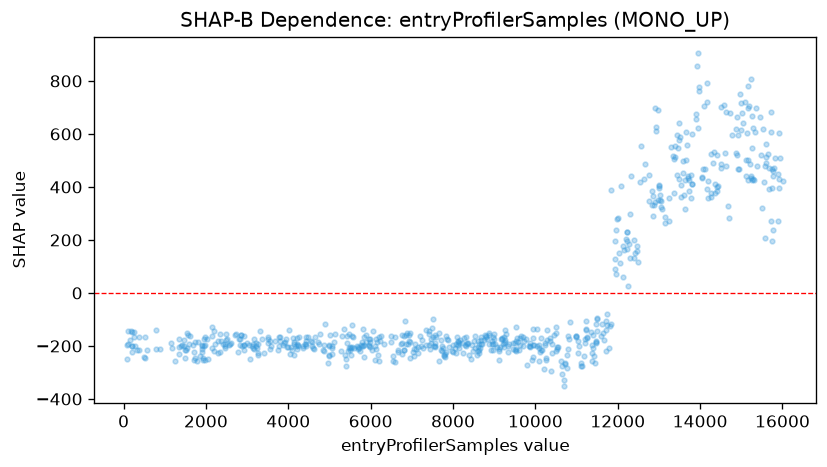

Source data for this figure (header and first rows):
feature_value, shap_value
87.0, -197.8
89.0, -248
110.0, -193.4
120.0, -142
163.0, -178.5
186.0, -143.7
194.0, -201.8
201.0, -201
212.0, -222.2
214.0, -147.2
247.0, -167.8
261.0, -147
268.0, -200.6
326.0, -214.4
365.0, -216.4
373.0, -165.7
503.0, -242.9
516.0, -244.7
526.0, -166
566.0, -216.8
782.0, -213.2
784.0, -139.7
896.0, -211.2
1152, -190.1
1167, -206.2
1237, -255.6
1341, -230.7
1350, -203.1
1352, -174.6
1393, -199.3
1427, -195.4
1458, -201.6
1460, -177.2
1487, -246.1
1502, -214.9
1523, -216.8
1532, -150.2
1541, -206
1562, -160
1578, -191.9
1604, -162.4
1694, -197.5
1708, -222.7
1722, -254.5
1724, -243.8
1745, -183.5
1795, -256.8
1805, -186.2
1848, -238.1
1898, -198.5
1903, -210.1
1907, -222.7
1909, -196.6
1920, -245.8
1934, -253
1946, -199.3
1963, -174.3
1981, -251.9
1983, -167.5
1989, -197.2
... 627 more rows
